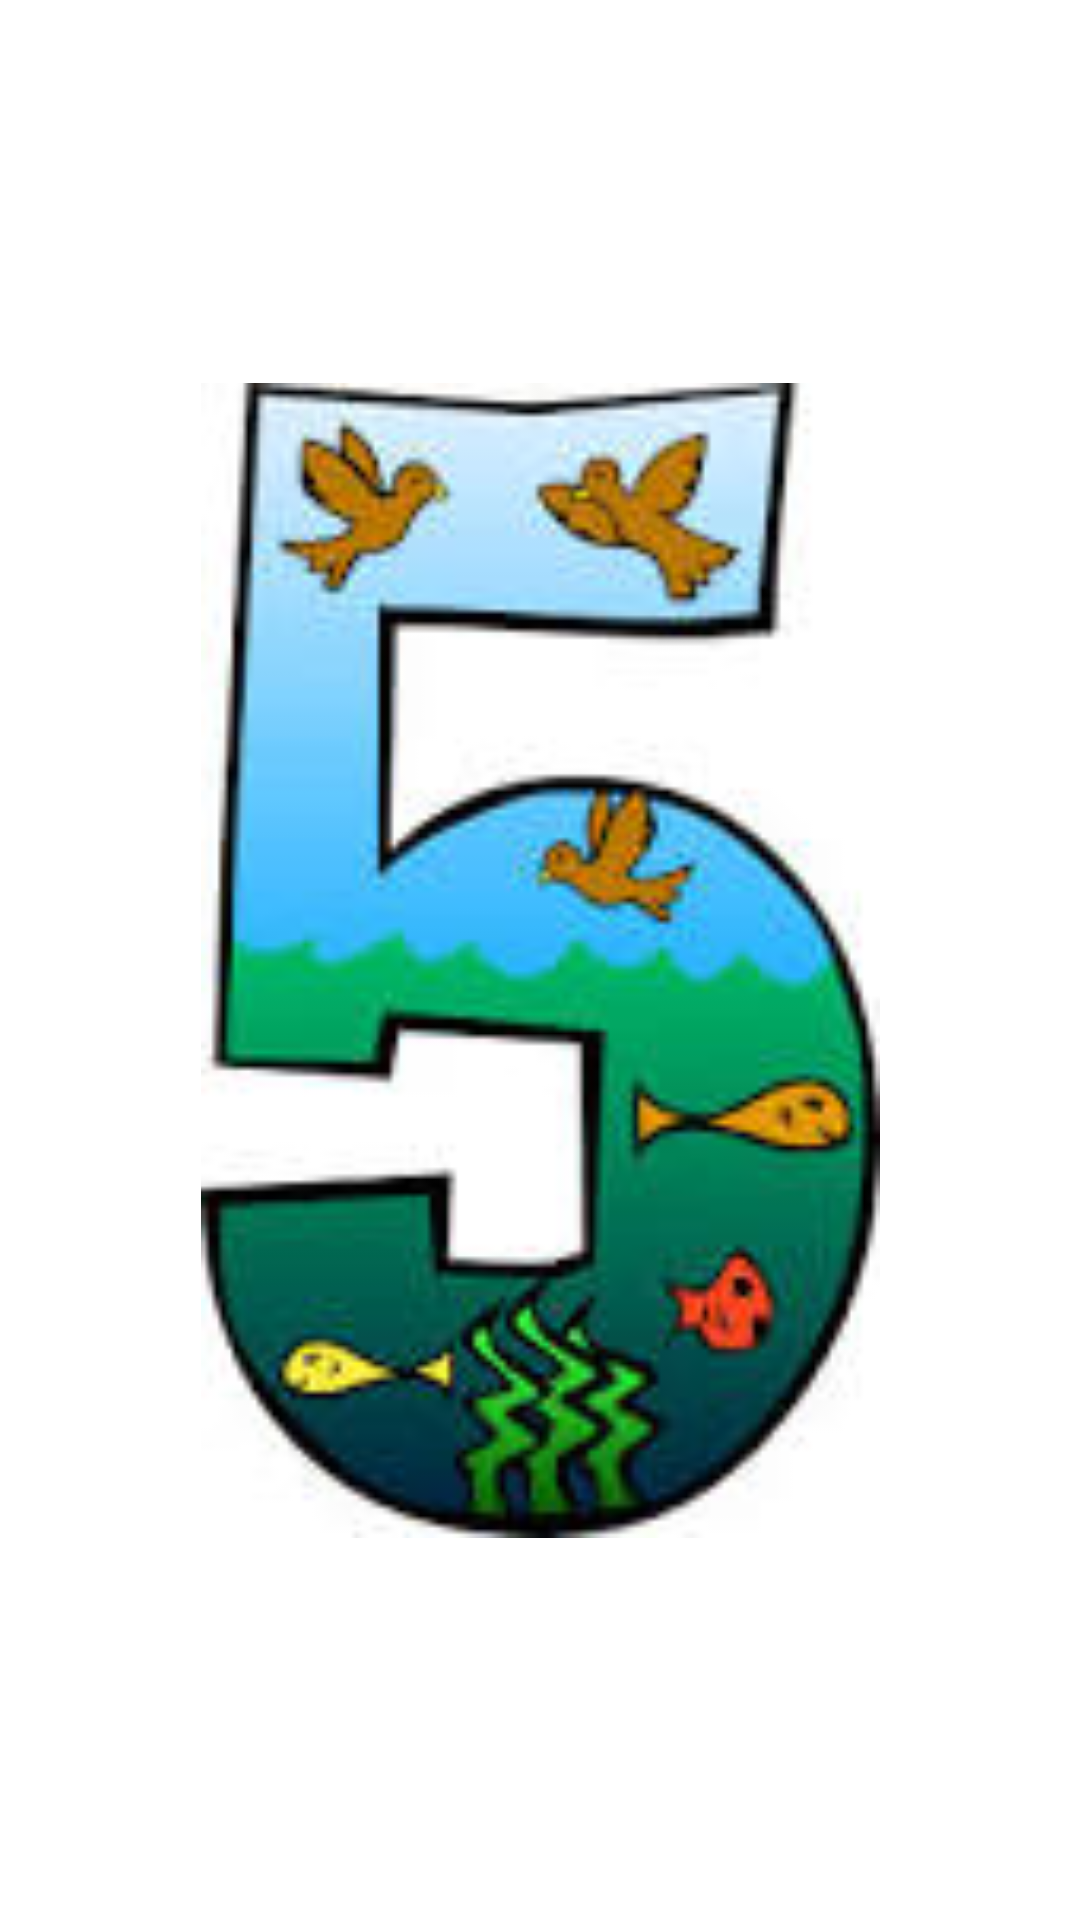

This screen was rendered from an Android layout file. Write that file and the resources it references.
<!-- AndroidManifest.xml: application theme Theme.Devoirsanaeattak -->
<!-- res/layout/activity_cinq.xml -->
<?xml version="1.0" encoding="utf-8"?>
<androidx.constraintlayout.widget.ConstraintLayout xmlns:android="http://schemas.android.com/apk/res/android"
    xmlns:app="http://schemas.android.com/apk/res-auto"
    xmlns:tools="http://schemas.android.com/tools"
    android:layout_width="match_parent"
    android:layout_height="match_parent"
    tools:context=".CinqActivity">

    <ImageView
        android:id="@+id/cinq"
        android:layout_width="301dp"
        android:layout_height="385dp"
        android:layout_marginStart="130dp"
        android:layout_marginTop="130dp"
        android:layout_marginEnd="130dp"
        android:layout_marginBottom="130dp"
        app:layout_constraintBottom_toBottomOf="parent"
        app:layout_constraintEnd_toEndOf="parent"
        app:layout_constraintStart_toStartOf="parent"
        app:layout_constraintTop_toTopOf="parent"
        app:srcCompat="@drawable/i5" />

    <ImageView
        android:id="@+id/back5"
        android:layout_width="158dp"
        android:layout_height="128dp"
        android:layout_marginStart="5dp"
        android:layout_marginTop="5dp"
        android:layout_marginBottom="5dp"
        app:layout_constraintBottom_toTopOf="@+id/cinq"
        app:layout_constraintStart_toStartOf="parent"
        app:layout_constraintTop_toTopOf="parent"
        app:srcCompat="@drawable/back" />

    <ImageView
        android:id="@+id/lire5"
        android:layout_width="128dp"
        android:layout_height="128dp"
        android:layout_marginStart="130dp"
        android:layout_marginTop="20dp"
        android:layout_marginBottom="50dp"
        app:layout_constraintBottom_toBottomOf="parent"
        app:layout_constraintStart_toStartOf="parent"
        app:layout_constraintTop_toBottomOf="@+id/cinq"
        app:srcCompat="@drawable/icon1" />
</androidx.constraintlayout.widget.ConstraintLayout>
<!-- resources referenced by this layout -->
<resources>
  <!-- drawable i5: jpg bitmap (drawable, 6929 bytes) -->
  <style name="Theme.Devoirsanaeattak" parent="Theme.MaterialComponents.DayNight.DarkActionBar">
          
          <item name="colorPrimary">@color/purple_500</item>
          <item name="colorPrimaryVariant">@color/purple_700</item>
          <item name="colorOnPrimary">@color/white</item>
          
          <item name="colorSecondary">@color/teal_200</item>
          <item name="colorSecondaryVariant">@color/teal_700</item>
          <item name="colorOnSecondary">@color/black</item>
          
          <item name="android:statusBarColor" tools:targetApi="l">?attr/colorPrimaryVariant</item>
          
      </style>
  <!-- not gathered from this repository: default colours our renderer supplied (Android Studio template values) -->
  <color name="purple_500">#FF6200EE</color>
  <color name="purple_700">#FF3700B3</color>
  <color name="teal_200">#FF03DAC5</color>
  <color name="teal_700">#FF018786</color>
  <color name="black">#FF000000</color>
  <color name="white">#FFFFFFFF</color>
</resources>
